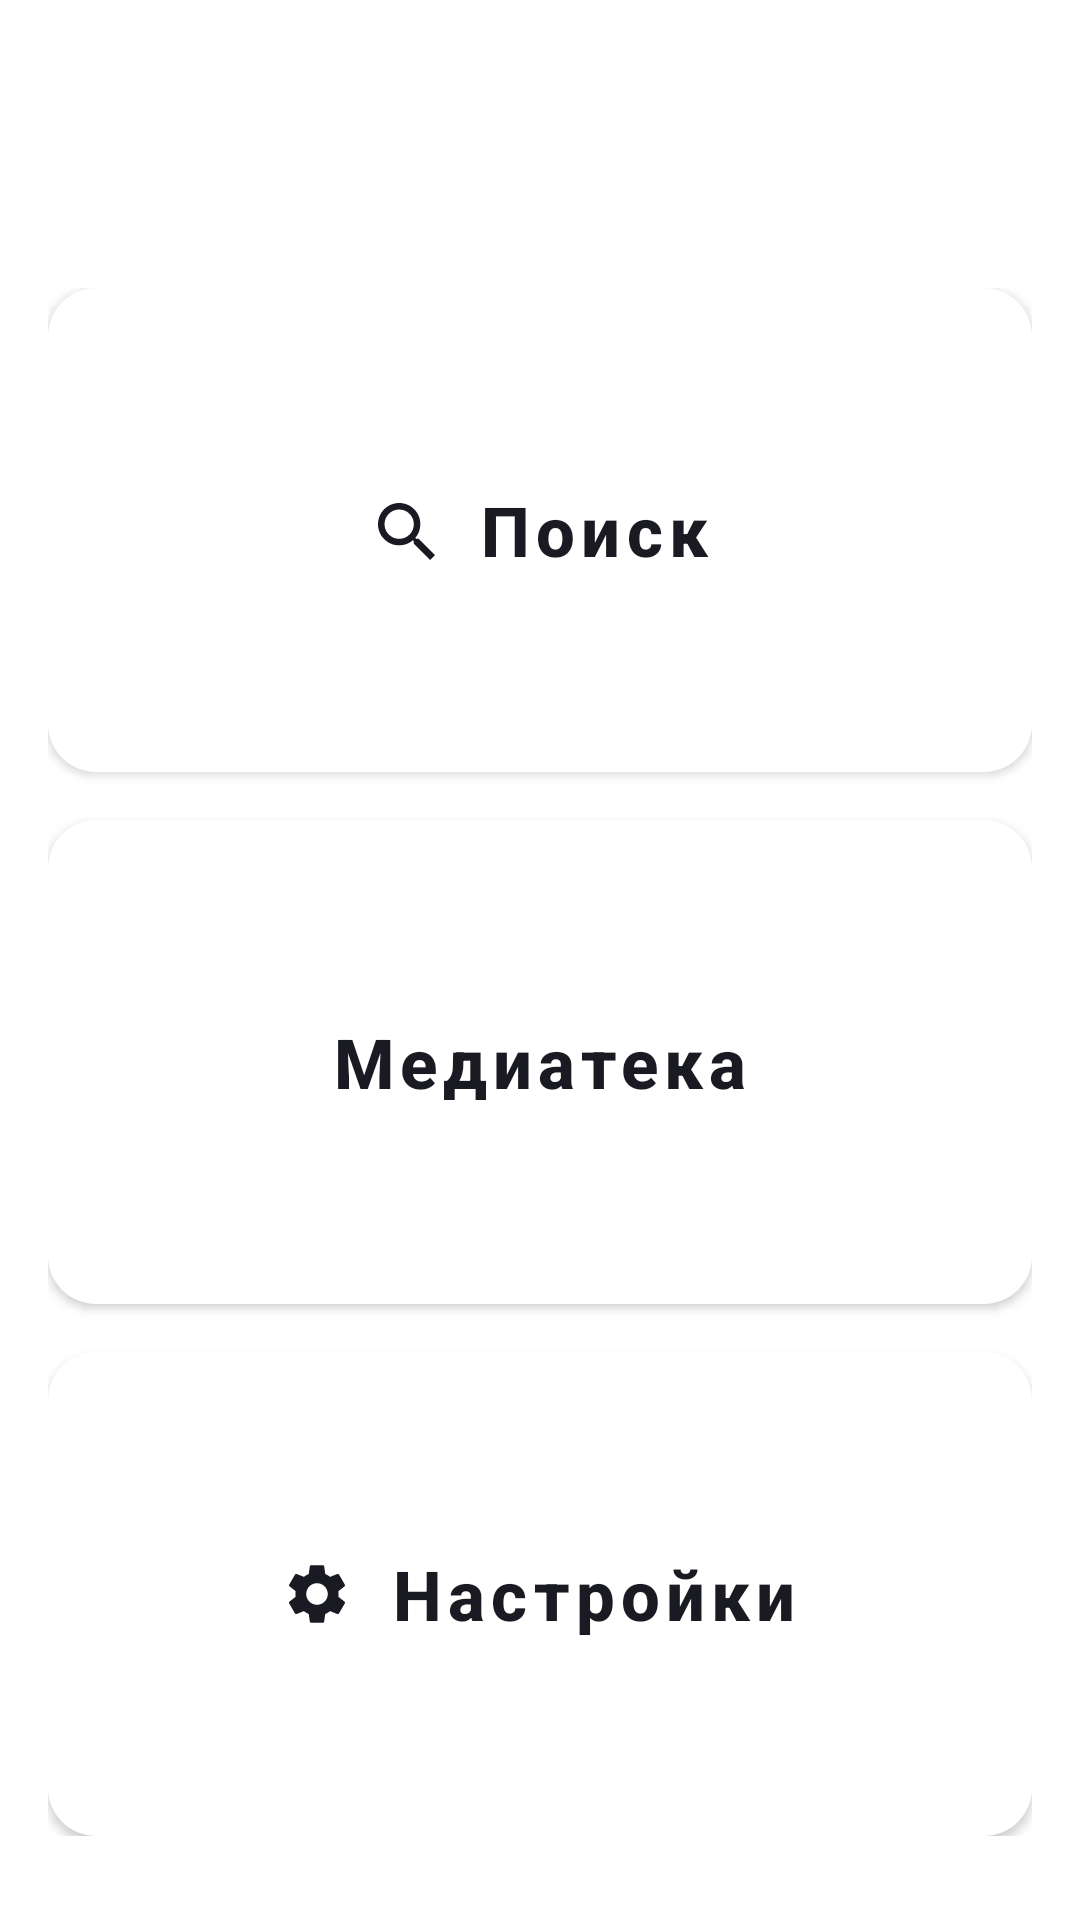

Here is an Android app screen rendered from its layout file. Give the layout XML and the strings, colors and styles it references.
<!-- AndroidManifest.xml: application theme Theme.MaterialComponents.DayNight.NoActionBar -->
<!-- res/layout/activity_main.xml -->
<?xml version="1.0" encoding="utf-8"?>
<LinearLayout xmlns:android="http://schemas.android.com/apk/res/android"
    xmlns:app="http://schemas.android.com/apk/res-auto"
    android:layout_width="match_parent"
    android:layout_height="match_parent"
    android:background="@color/background_blue"
    android:orientation="vertical">

    
    <RelativeLayout
        android:id="@+id/panel_header"
        android:layout_width="match_parent"
        android:layout_height="@dimen/header_height"
        android:paddingStart="@dimen/padding_horizontal"
        android:paddingEnd="@dimen/padding_horizontal"
        android:paddingTop="@dimen/padding_top_small">

        <TextView
            android:layout_width="wrap_content"
            android:layout_height="wrap_content"
            android:layout_centerVertical="true"
            android:fontFamily="sans-serif-medium"
            android:text="@string/header_title"
            android:textColor="@color/white"
            android:textSize="@dimen/header_text_size" />

    </RelativeLayout>

    
    <LinearLayout
        android:layout_width="match_parent"
        android:layout_height="0dp"
        android:layout_weight="1"
        android:layout_marginTop="@dimen/margin_top_large"
        android:orientation="vertical"
        android:paddingStart="@dimen/padding_horizontal"
        android:paddingEnd="@dimen/padding_horizontal"
        android:paddingBottom="@dimen/padding_bottom_large">

        
        <com.google.android.material.button.MaterialButton
            android:id="@+id/button_search"
            android:layout_width="match_parent"
            android:layout_height="0dp"
            android:layout_weight="1"
            android:layout_marginBottom="@dimen/margin_standard"
            android:text="@string/menu_search"
            android:textAllCaps="false"
            android:textColor="@color/background_dark"
            android:textSize="@dimen/text_size_button"
            android:textStyle="bold"
            android:insetTop="0dp"
            android:insetBottom="0dp"
            app:backgroundTint="@color/white"
            app:cornerRadius="@dimen/button_corner_radius"
            app:icon="@drawable/search"
            app:iconGravity="textStart"
            app:iconPadding="@dimen/icon_padding"
            app:iconTint="@color/background_dark" />

        
        <com.google.android.material.button.MaterialButton
            android:id="@+id/button_media"
            android:layout_width="match_parent"
            android:layout_height="0dp"
            android:layout_weight="1"
            android:layout_marginBottom="@dimen/margin_standard"
            android:text="@string/menu_media"
            android:textAllCaps="false"
            android:textColor="@color/background_dark"
            android:textSize="@dimen/text_size_button"
            android:textStyle="bold"
            android:insetTop="0dp"
            android:insetBottom="0dp"
            app:backgroundTint="@color/white"
            app:cornerRadius="@dimen/button_corner_radius"
            app:icon="@drawable/inactive"
            app:iconGravity="textStart"
            app:iconPadding="@dimen/icon_padding"
            app:iconTint="@color/background_dark" />

        
        <com.google.android.material.button.MaterialButton
            android:id="@+id/button_settings"
            android:layout_width="match_parent"
            android:layout_height="0dp"
            android:layout_weight="1"
            android:text="@string/menu_settings"
            android:textAllCaps="false"
            android:textColor="@color/background_dark"
            android:textSize="@dimen/text_size_button"
            android:textStyle="bold"
            android:insetTop="0dp"
            android:insetBottom="0dp"
            app:backgroundTint="@color/white"
            app:cornerRadius="@dimen/button_corner_radius"
            app:icon="@drawable/settings"
            app:iconGravity="textStart"
            app:iconPadding="@dimen/icon_padding"
            app:iconTint="@color/background_dark" />

    </LinearLayout>
</LinearLayout>
<!-- resources referenced by this layout -->
<resources>
  <color name="background_dark">#1A1B22</color>
  <color name="white">#FFFFFFFF</color>
  <dimen name="button_corner_radius">16dp</dimen>
  <dimen name="header_height">56dp</dimen>
  <dimen name="header_text_size">22sp</dimen>
  <dimen name="icon_padding">12dp</dimen>
  <dimen name="margin_standard">16dp</dimen>
  <dimen name="margin_top_large">40dp</dimen>
  <dimen name="padding_bottom_large">28dp</dimen>
  <dimen name="padding_horizontal">16dp</dimen>
  <dimen name="text_size_button">23sp</dimen>
  <!-- drawable search (drawable) -->
  <vector xmlns:android="http://schemas.android.com/apk/res/android"
      android:width="24dp"
      android:height="24dp"
      android:viewportWidth="24"
      android:viewportHeight="24">
    <path
        android:fillColor="#1A1B22"
        android:pathData="M16.5792,14.9497H15.721L15.4168,14.6564C16.4814,13.418 17.1224,11.8102 17.1224,10.0612C17.1224,6.16124 13.9611,3 10.0612,3C6.16124,3 3,6.16124 3,10.0612C3,13.9611 6.16124,17.1224 10.0612,17.1224C11.8102,17.1224 13.418,16.4814 14.6564,15.4168L14.9497,15.721V16.5792L20.3814,22L22,20.3814L16.5792,14.9497V14.9497ZM10.0612,14.9497C7.3562,14.9497 5.17267,12.7662 5.17267,10.0612C5.17267,7.3562 7.3562,5.17267 10.0612,5.17267C12.7662,5.17267 14.9497,7.3562 14.9497,10.0612C14.9497,12.7662 12.7662,14.9497 10.0612,14.9497Z"/>
  </vector>
  <!-- drawable settings (drawable) -->
  <vector xmlns:android="http://schemas.android.com/apk/res/android"
      android:width="24dp"
      android:height="24dp"
      android:viewportWidth="24"
      android:viewportHeight="24">
    <path
        android:fillColor="#1A1B22"
        android:pathData="M19.1401,12.9399C19.1801,12.6399 19.2001,12.3299 19.2001,11.9999C19.2001,11.6799 19.1801,11.3599 19.1301,11.0599L21.1601,9.4799C21.3401,9.3399 21.3901,9.0699 21.2801,8.8699L19.3601,5.5499C19.2401,5.3299 18.9901,5.2599 18.7701,5.3299L16.3801,6.2899C15.8801,5.9099 15.3501,5.5899 14.7601,5.3499L14.4001,2.8099C14.3601,2.5699 14.1601,2.3999 13.9201,2.3999H10.0801C9.84011,2.3999 9.65011,2.5699 9.61011,2.8099L9.25011,5.3499C8.66011,5.5899 8.12011,5.9199 7.63011,6.2899L5.24011,5.3299C5.02011,5.2499 4.77011,5.3299 4.65011,5.5499L2.74011,8.8699C2.62011,9.0799 2.66011,9.3399 2.86011,9.4799L4.89011,11.0599C4.84011,11.3599 4.80011,11.6899 4.80011,11.9999C4.80011,12.3099 4.82011,12.6399 4.87011,12.9399L2.84011,14.5199C2.66011,14.6599 2.61011,14.9299 2.72011,15.1299L4.64011,18.4499C4.76011,18.6699 5.01011,18.7399 5.23011,18.6699L7.62011,17.7099C8.12011,18.0899 8.65011,18.4099 9.24011,18.6499L9.60011,21.1899C9.65011,21.4299 9.84011,21.5999 10.0801,21.5999H13.9201C14.1601,21.5999 14.3601,21.4299 14.3901,21.1899L14.7501,18.6499C15.3401,18.4099 15.8801,18.0899 16.3701,17.7099L18.7601,18.6699C18.9801,18.7499 19.2301,18.6699 19.3501,18.4499L21.2701,15.1299C21.3901,14.9099 21.3401,14.6599 21.1501,14.5199L19.1401,12.9399ZM12.0001,15.5999C10.0201,15.5999 8.40011,13.9799 8.40011,11.9999C8.40011,10.0199 10.0201,8.3999 12.0001,8.3999C13.9801,8.3999 15.6001,10.0199 15.6001,11.9999C15.6001,13.9799 13.9801,15.5999 12.0001,15.5999Z"/>
  </vector>
  <string name="menu_media">Медиатека</string>
  <string name="menu_search">Поиск</string>
  <string name="menu_settings">Настройки</string>
</resources>
